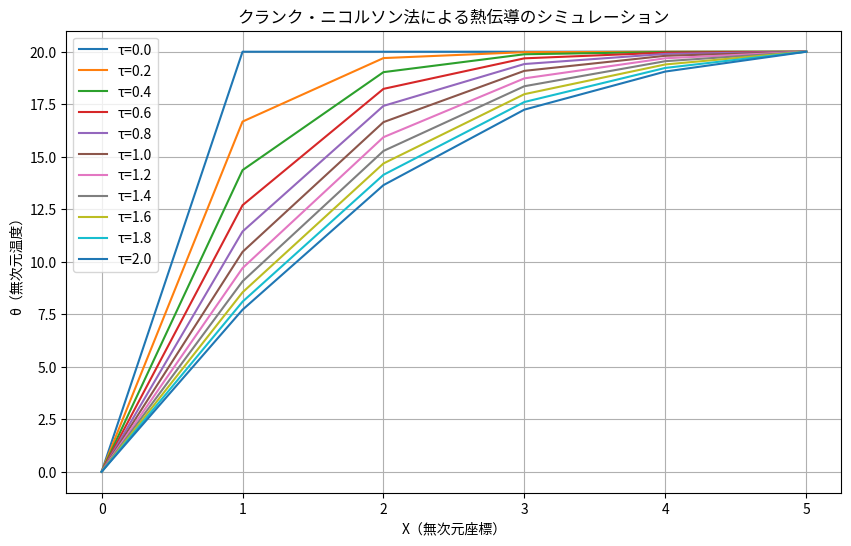

Source code (Python):
# Practice 13.6 1次元非定常熱伝導方程式の数値解（クランク・ニコルソン法）
"""
$\frac{\partial \theta}{\partial \tau} = \frac{\partial^2 \theta}{\partial X^2}$
$\theta$ : 無次元温度
$\tau$ : 無次元時間
X : 無次元座標

について、以下の条件で可視化する。

[座標Xの変化]
i=0,1,2,3,4,5

[初期条件]
$\tau$=0, $\theta$[i]=20

[境界条件]
$\tau > 0$, $\theta$[0]=0, $\theta$[5]=20
"""

import numpy as np
import matplotlib.pyplot as plt
from matplotlib import rcParams

# 日本語フォントを設定
rcParams['font.family'] = 'Noto Sans CJK JP'

# パラメータ設定
N = 6           # 格子点数
dx = 1.0        # 空間刻み
dt = 0.1        # 時間刻み
alpha = 1.0     # 拡散係数 (無次元では1.0)
r = alpha * dt / (dx ** 2)

# 初期条件
theta = np.full(N, 20.0)
theta[0] = 0.0
theta[-1] = 20.0

# 保存用
history = [theta.copy()]
time_steps = 20  # 総時間ステップ数

# クランク・ニコルソンの係数行列を作成
A = np.zeros((N - 2, N - 2))
B = np.zeros((N - 2, N - 2))

for i in range(N - 2):
    A[i, i] = 1 + r
    B[i, i] = 1 - r
    if i > 0:
        A[i, i - 1] = -r / 2
        B[i, i - 1] = r / 2
    if i < N - 3:
        A[i, i + 1] = -r / 2
        B[i, i + 1] = r / 2

# 時間発展
for t in range(time_steps):
    b = B @ theta[1:-1]
    # 境界条件の影響を考慮
    b[0] += (r / 2) * (theta[0] + theta[0])
    b[-1] += (r / 2) * (theta[-1] + theta[-1])

    # 線形方程式を解く
    theta_new_inner = np.linalg.solve(A, b)
    theta[1:-1] = theta_new_inner

    history.append(theta.copy())

# 可視化
X = np.arange(N)
T = np.arange(time_steps + 1) * dt

plt.figure(figsize=(10, 6))
for i, state in enumerate(history[::2]):  # 2ステップごと表示
    plt.plot(X, state, label=f"τ={i*2*dt:.1f}")

plt.xlabel("X（無次元座標）")
plt.ylabel("θ（無次元温度）")
plt.title("クランク・ニコルソン法による熱伝導のシミュレーション")
plt.grid(True)
plt.legend()
plt.show()

